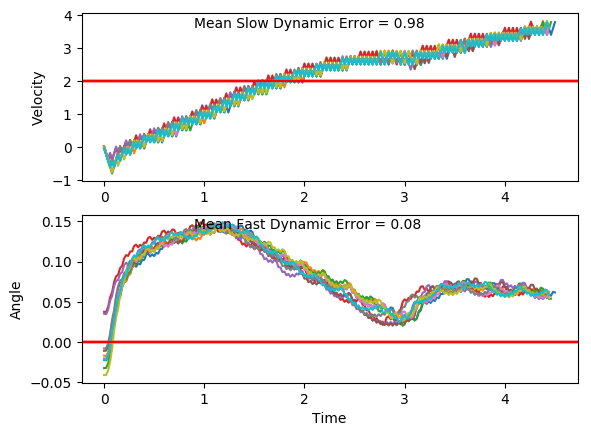

The file beside this chart, header and first rows:
x, xdot, theta, thetadot, x, xdot, theta, thetadot, x.1, xdot.1, theta.1, thetadot.1, x.1.1, xdot.1.1, theta.1.1, thetadot.1.1, x.1.1.1, xdot.1.1.1, theta.1.1.1, thetadot.1.1.1, x.1.1.1.1, xdot.1.1.1.1, theta.1.1.1.1, thetadot.1.1.1.1
-4.0, -0.03656, -0.0221, 0.02214, -4.0, 0.00449, -0.04089, -0.009995, -4.0, 0.01478, -0.007956, 0.00917, -4.0, 0.0008266, -0.02026, -0.04465, -4.0, 0.0217, -0.01092, 0.01271, -4.0, 0.01249, 0.03525, -0.03269
-4.001, -0.2314, -0.02166, 0.3078, -4, -0.19, -0.04109, 0.2695, -4, -0.1802, -0.007772, 0.2993, -4, -0.194, -0.02115, 0.2416, -4, -0.1733, -0.01066, 0.3019, -4, -0.1831, 0.03459, 0.2709
-4.005, -0.4262, -0.0155, 0.5935, -4.004, -0.3845, -0.0357, 0.549, -4.003, -0.3752, -0.001786, 0.5896, -4.004, -0.3888, -0.01632, 0.5275, -4.003, -0.3682, -0.004626, 0.5912, -4.003, -0.3787, 0.04001, 0.5743
-4.014, -0.6211, -0.003629, 0.8813, -4.011, -0.5791, -0.02472, 0.8302, -4.011, -0.5703, 0.01001, 0.8817, -4.012, -0.5837, -0.005772, 0.815, -4.01, -0.5633, 0.007198, 0.8824, -4.011, -0.1842, 0.0515, 0.2945
-4.026, -0.4259, 0.014, 0.5875, -4.023, -0.7739, -0.008117, 1.115, -4.022, -0.3754, 0.02764, 0.5922, -4.023, -0.7787, 0.01053, 1.106, -4.022, -0.3683, 0.02485, 0.592, -4.015, -0.38, 0.05739, 0.6029
-4.035, -0.6212, 0.02575, 0.8845, -4.038, -0.5787, 0.01418, 0.8198, -4.03, -0.5709, 0.03948, 0.8934, -4.039, -0.5838, 0.03265, 0.8165, -4.029, -0.5637, 0.03669, 0.8924, -4.022, -0.1857, 0.06945, 0.3289
-4.047, -0.4264, 0.04344, 0.6001, -4.05, -0.3838, 0.03058, 0.5316, -4.041, -0.3763, 0.05735, 0.6134, -4.051, -0.3891, 0.04898, 0.5343, -4.04, -0.3691, 0.05454, 0.6115, -4.026, 0.008346, 0.07602, 0.05888
-4.056, -0.232, 0.05544, 0.3214, -4.058, -0.5793, 0.04121, 0.8337, -4.049, -0.182, 0.06962, 0.3393, -4.058, -0.1947, 0.05966, 0.2574, -4.048, -0.1748, 0.06677, 0.3365, -4.026, -0.1878, 0.0772, 0.3745
-4.06, -0.4278, 0.06187, 0.631, -4.069, -0.3848, 0.05788, 0.5543, -4.052, 0.01205, 0.0764, 0.06937, -4.062, -0.3906, 0.06481, 0.5683, -4.051, 0.01931, 0.0735, 0.06559, -4.03, 0.006167, 0.08469, 0.1072
-4.069, -0.2336, 0.07449, 0.3584, -4.077, -0.1905, 0.06897, 0.2804, -4.052, -0.1841, 0.07779, 0.3851, -4.07, -0.1965, 0.07618, 0.2967, -4.051, -0.1768, 0.07481, 0.3805, -4.029, -0.1901, 0.08684, 0.4253
-4.074, -0.03963, 0.08166, 0.09015, -4.081, -0.3865, 0.07458, 0.594, -4.056, 0.009861, 0.08549, 0.118, -4.074, -0.002508, 0.08211, 0.029, -4.054, 0.0172, 0.08242, 0.1123, -4.033, 0.003731, 0.09534, 0.1612
-4.074, -0.2358, 0.08346, 0.4074, -4.089, -0.1925, 0.08646, 0.3257, -4.056, -0.1864, 0.08785, 0.4364, -4.074, -0.1987, 0.08269, 0.3464, -4.054, -0.179, 0.08467, 0.4298, -4.033, 0.1974, 0.09857, -0.09992
-4.079, -0.04197, 0.09161, 0.1422, -4.092, 0.00126, 0.09297, 0.06151, -4.059, 0.0074, 0.09658, 0.1726, -4.078, -0.004851, 0.08962, 0.08091, -4.058, 0.01483, 0.09326, 0.165, -4.029, 0.0009817, 0.09657, 0.2222
-4.08, -0.2383, 0.09445, 0.4623, -4.092, -0.1951, 0.0942, 0.382, -4.059, 0.201, 0.1, -0.08811, -4.078, -0.2011, 0.09124, 0.4005, -4.057, 0.2085, 0.09656, -0.09686, -4.029, 0.1946, 0.101, -0.03856
-4.085, -0.04461, 0.1037, 0.2008, -4.096, -0.001397, 0.1018, 0.1205, -4.055, 0.004614, 0.09827, 0.2344, -4.082, -0.007419, 0.09925, 0.1379, -4.053, 0.01214, 0.09463, 0.2247, -4.025, -0.001814, 0.1002, 0.2842
-4.086, 0.1489, 0.1077, -0.05743, -4.096, 0.1921, 0.1043, -0.1384, -4.055, 0.1982, 0.103, -0.02576, -4.082, 0.1862, 0.102, -0.1219, -4.053, 0.2058, 0.09912, -0.03674, -4.025, 0.1917, 0.1059, 0.02474
-4.083, -0.0476, 0.1066, 0.2672, -4.092, -0.004319, 0.1015, 0.1852, -4.051, 0.001768, 0.1024, 0.2976, -4.079, -0.01027, 0.09957, 0.2011, -4.049, 0.009394, 0.09838, 0.2855, -4.022, -0.004723, 0.1064, 0.3489
-4.084, 0.1459, 0.1119, 0.009938, -4.093, 0.1892, 0.1052, -0.07379, -4.051, 0.1953, 0.1084, 0.03885, -4.079, 0.1833, 0.1036, -0.05856, -4.049, 0.203, 0.1041, 0.02539, -4.022, 0.1887, 0.1134, 0.09156
-4.081, -0.05068, 0.1121, 0.3357, -4.089, -0.007245, 0.1037, 0.2501, -4.047, -0.001204, 0.1092, 0.3637, -4.075, -0.01315, 0.1024, 0.2649, -4.044, 0.006537, 0.1046, 0.349, -4.018, 0.3821, 0.1152, -0.1633
-4.082, 0.1427, 0.1188, 0.0804, -4.089, 0.1863, 0.1087, -0.008115, -4.047, 0.1922, 0.1164, 0.1073, -4.075, 0.1804, 0.1077, 0.006225, -4.044, 0.2, 0.1116, 0.09107, -4.01, 0.1855, 0.112, 0.1634
-4.079, 0.3359, 0.1204, -0.1726, -4.085, -0.01024, 0.1086, 0.3168, -4.043, 0.3855, 0.1186, -0.1465, -4.072, -0.01611, 0.1078, 0.3309, -4.04, 0.3934, 0.1134, -0.1644, -4.006, 0.3789, 0.1152, -0.09198
-4.072, 0.1393, 0.117, 0.1556, -4.085, 0.1832, 0.1149, 0.06022, -4.036, 0.1889, 0.1157, 0.1811, -4.072, 0.1773, 0.1145, 0.07403, -4.032, 0.1968, 0.1101, 0.1618, -3.999, 0.1823, 0.1134, 0.2347
-4.069, 0.3326, 0.1201, -0.09806, -4.082, 0.3765, 0.1161, -0.1941, -4.032, 0.3822, 0.1193, -0.07294, -4.069, 0.3706, 0.1159, -0.1805, -4.029, 0.3902, 0.1134, -0.09425, -3.995, 0.3756, 0.1181, -0.02015
-4.063, 0.1359, 0.1181, 0.23, -4.074, 0.1799, 0.1122, 0.1328, -4.024, 0.1856, 0.1178, 0.2549, -4.061, 0.1741, 0.1123, 0.1464, -4.021, 0.1937, 0.1115, 0.2319, -3.988, 0.179, 0.1177, 0.3073
-4.06, 0.3292, 0.1227, -0.02324, -4.071, 0.3733, 0.1149, -0.1225, -4.02, 0.3788, 0.1229, 0.001551, -4.058, 0.3674, 0.1153, -0.1088, -4.017, 0.387, 0.1161, -0.02361, -3.984, 0.3723, 0.1238, 0.05396
-4.053, 0.1326, 0.1223, 0.3055, -4.063, 0.1767, 0.1124, 0.2041, -4.013, 0.1822, 0.123, 0.3303, -4.05, 0.1708, 0.1131, 0.2179, -4.009, 0.1905, 0.1156, 0.3033, -3.977, 0.5654, 0.1249, -0.1972
-4.051, 0.3257, 0.1284, 0.05375, -4.06, 0.37, 0.1165, -0.05108, -4.009, 0.3754, 0.1296, 0.07883, -4.047, 0.3642, 0.1174, -0.03708, -4.005, 0.3838, 0.1217, 0.04923, -3.965, 0.3688, 0.121, 0.1321
-4.044, 0.5188, 0.1294, -0.1958, -4.052, 0.1735, 0.1155, 0.276, -4.002, 0.5684, 0.1311, -0.1703, -4.04, 0.1676, 0.1167, 0.2902, -3.998, 0.577, 0.1227, -0.2027, -3.958, 0.562, 0.1236, -0.1201
-4.034, 0.3221, 0.1255, 0.1347, -4.049, 0.3668, 0.121, 0.02182, -3.99, 0.3717, 0.1277, 0.1607, -4.036, 0.3609, 0.1225, 0.03651, -3.986, 0.3803, 0.1186, 0.126, -3.947, 0.3653, 0.1212, 0.2089
-4.027, 0.5152, 0.1282, -0.1159, -4.041, 0.1701, 0.1214, 0.3501, -3.983, 0.5648, 0.1309, -0.08914, -4.029, 0.554, 0.1232, -0.2152, -3.979, 0.5736, 0.1211, -0.127, -3.939, 0.5585, 0.1254, -0.04325
-4.017, 0.3185, 0.1259, 0.2144, -4.038, 0.3633, 0.1284, 0.09804, -3.972, 0.368, 0.1292, 0.2418, -4.018, 0.3574, 0.1189, 0.1137, -3.967, 0.3769, 0.1186, 0.2013, -3.928, 0.3618, 0.1245, 0.2862
-4.011, 0.5116, 0.1302, -0.03611, -4.031, 0.5564, 0.1304, -0.1515, -3.964, 0.5611, 0.134, -0.007496, -4.011, 0.5506, 0.1212, -0.1392, -3.959, 0.5702, 0.1226, -0.05174, -3.921, 0.555, 0.1302, 0.03525
-4.001, 0.3149, 0.1295, 0.2946, -4.02, 0.3597, 0.1274, 0.1793, -3.953, 0.7541, 0.1338, -0.2551, -4, 0.354, 0.1184, 0.1891, -3.948, 0.3735, 0.1216, 0.277, -3.91, 0.748, 0.1309, -0.2137
-3.994, 0.508, 0.1354, 0.04544, -4.012, 0.5528, 0.131, -0.07066, -3.938, 0.5573, 0.1287, 0.07665, -3.993, 0.5472, 0.1222, -0.06398, -3.941, 0.5667, 0.1271, 0.02499, -3.895, 0.5513, 0.1267, 0.1173
-3.984, 0.7009, 0.1363, -0.2017, -4.001, 0.356, 0.1295, 0.2603, -3.927, 0.7504, 0.1303, -0.1728, -3.982, 0.3506, 0.1209, 0.2646, -3.929, 0.7598, 0.1276, -0.225, -3.884, 0.7444, 0.129, -0.1329
-3.97, 0.5041, 0.1322, 0.1307, -3.994, 0.5491, 0.1347, 0.01112, -3.912, 0.5536, 0.1268, 0.158, -3.975, 0.5438, 0.1262, 0.01239, -3.914, 0.5631, 0.1231, 0.105, -3.869, 0.5477, 0.1264, 0.1975
-3.96, 0.6971, 0.1349, -0.1175, -3.983, 0.7421, 0.135, -0.2362, -3.901, 0.7467, 0.13, -0.09217, -3.964, 0.3471, 0.1265, 0.3421, -3.903, 0.7563, 0.1252, -0.1464, -3.858, 0.7408, 0.1303, -0.05277
-3.946, 0.5004, 0.1325, 0.2145, -3.968, 0.5453, 0.1302, 0.09583, -3.886, 0.55, 0.1281, 0.2385, -3.957, 0.5402, 0.1333, 0.0918, -3.888, 0.5596, 0.1223, 0.183, -3.843, 0.5441, 0.1293, 0.278
-3.936, 0.6934, 0.1368, -0.03361, -3.957, 0.7383, 0.1322, -0.1531, -3.875, 0.7431, 0.1329, -0.01114, -3.946, 0.7332, 0.1351, -0.156, -3.877, 0.7528, 0.126, -0.06871, -3.832, 0.7371, 0.1348, 0.02873
-3.922, 0.8863, 0.1361, -0.2802, -3.943, 0.5416, 0.1291, 0.1782, -3.86, 0.5463, 0.1327, 0.3203, -3.931, 0.5364, 0.132, 0.176, -3.861, 0.5561, 0.1246, 0.2609, -3.818, 0.9301, 0.1354, -0.2186
-3.904, 0.6895, 0.1305, 0.05213, -3.932, 0.7346, 0.1327, -0.07114, -3.849, 0.7394, 0.1391, 0.07228, -3.921, 0.7295, 0.1355, -0.07225, -3.85, 0.7492, 0.1298, 0.009976, -3.799, 0.7333, 0.131, 0.1136
-3.891, 0.8825, 0.1316, -0.1967, -3.917, 0.5379, 0.1312, 0.2603, -3.834, 0.9322, 0.1405, -0.1735, -3.906, 0.5327, 0.1341, 0.2599, -3.835, 0.5525, 0.13, 0.3406, -3.784, 0.9263, 0.1333, -0.1351
-3.873, 0.6858, 0.1276, 0.1344, -3.906, 0.7309, 0.1364, 0.01171, -3.816, 0.7354, 0.1371, 0.16, -3.895, 0.7257, 0.1393, 0.01238, -3.824, 0.7456, 0.1368, 0.09161, -3.766, 0.7296, 0.1306, 0.1965
-3.859, 0.8789, 0.1303, -0.1154, -3.892, 0.9239, 0.1367, -0.235, -3.801, 0.9283, 0.1403, -0.08648, -3.881, 0.9185, 0.1395, -0.2333, -3.809, 0.9385, 0.1387, -0.155, -3.751, 0.9226, 0.1345, -0.05229
-3.842, 0.6822, 0.128, 0.2154, -3.873, 0.7271, 0.132, 0.09747, -3.782, 0.7315, 0.1385, 0.247, -3.863, 0.7217, 0.1349, 0.09992, -3.791, 0.7417, 0.1356, 0.178, -3.733, 0.7259, 0.1335, 0.2796
-3.828, 0.8753, 0.1323, -0.03435, -3.859, 0.9201, 0.1339, -0.1508, -3.768, 0.9244, 0.1435, 0.0009896, -3.848, 0.9147, 0.1369, -0.1473, -3.776, 0.9346, 0.1391, -0.06899, -3.718, 0.9188, 0.1391, 0.03184
-3.811, 0.6785, 0.1316, 0.297, -3.84, 0.7233, 0.1309, 0.1809, -3.749, 1.117, 0.1435, -0.2432, -3.83, 0.7179, 0.1339, 0.1852, -3.757, 0.7378, 0.1377, 0.2642, -3.7, 1.112, 0.1397, -0.2139
-3.797, 0.8715, 0.1376, 0.04854, -3.826, 0.9163, 0.1345, -0.06776, -3.727, 0.9204, 0.1386, 0.09108, -3.816, 0.9109, 0.1376, -0.06243, -3.742, 0.9307, 0.143, 0.01789, -3.678, 0.9149, 0.1354, 0.1194
-3.78, 1.064, 0.1385, -0.1978, -3.808, 0.7196, 0.1332, 0.2642, -3.708, 1.113, 0.1405, -0.1549, -3.797, 0.7141, 0.1364, 0.2703, -3.724, 1.124, 0.1434, -0.2265, -3.659, 1.108, 0.1378, -0.1277
-3.758, 0.8676, 0.1346, 0.1352, -3.793, 0.9126, 0.1385, 0.01627, -3.686, 0.9164, 0.1374, 0.1786, -3.783, 0.907, 0.1418, 0.02357, -3.701, 0.9267, 0.1389, 0.1078, -3.637, 0.9111, 0.1353, 0.2051
-3.741, 1.061, 0.1373, -0.1122, -3.775, 1.105, 0.1388, -0.2297, -3.668, 1.109, 0.1409, -0.06776, -3.765, 1.1, 0.1423, -0.2212, -3.683, 1.12, 0.141, -0.1381, -3.619, 1.104, 0.1394, -0.04208
-3.72, 0.8638, 0.135, 0.2205, -3.753, 0.9087, 0.1342, 0.1033, -3.646, 0.9125, 0.1396, 0.2659, -3.743, 0.903, 0.1378, 0.1127, -3.66, 0.9228, 0.1382, 0.1956, -3.597, 0.9072, 0.1385, 0.2911
-3.702, 1.057, 0.1395, -0.02674, -3.735, 1.102, 0.1363, -0.1442, -3.627, 1.105, 0.1449, 0.02025, -3.725, 1.096, 0.1401, -0.1335, -3.642, 1.116, 0.1422, -0.05051, -3.579, 1.1, 0.1443, 0.04513
-3.681, 0.8599, 0.1389, 0.3065, -3.713, 0.9048, 0.1334, 0.1882, -3.605, 1.298, 0.1453, -0.2234, -3.703, 0.8991, 0.1374, 0.1999, -3.62, 0.9188, 0.1411, 0.2834, -3.557, 1.293, 0.1452, -0.1988
-3.664, 1.053, 0.1451, 0.06064, -3.695, 1.098, 0.1371, -0.05964, -3.579, 1.101, 0.1408, 0.1113, -3.685, 1.092, 0.1414, -0.04647, -3.601, 1.112, 0.1468, 0.03838, -3.531, 1.096, 0.1413, 0.136
-3.643, 1.246, 0.1463, -0.183, -3.673, 0.901, 0.1359, 0.273, -3.557, 1.294, 0.1431, -0.1338, -3.663, 0.8952, 0.1405, 0.2873, -3.579, 1.304, 0.1476, -0.2046, -3.509, 1.289, 0.144, -0.109
-3.618, 1.049, 0.1426, 0.152, -3.655, 1.094, 0.1414, 0.02607, -3.531, 1.097, 0.1404, 0.2004, -3.645, 1.088, 0.1462, 0.04199, -3.553, 1.108, 0.1435, 0.1307, -3.483, 1.092, 0.1418, 0.2254
-3.597, 1.242, 0.1456, -0.0925, -3.633, 1.287, 0.1419, -0.2189, -3.509, 1.29, 0.1444, -0.04496, -3.623, 1.281, 0.1471, -0.2012, -3.531, 1.3, 0.1461, -0.1135, -3.461, 1.285, 0.1463, -0.01939
-3.572, 1.045, 0.1438, 0.2424, -3.607, 1.09, 0.1375, 0.115, -3.484, 1.483, 0.1435, -0.2888, -3.598, 1.084, 0.1431, 0.134, -3.505, 1.103, 0.1438, 0.2215, -3.436, 1.478, 0.1459, -0.2626
-3.551, 1.237, 0.1486, -0.001734, -3.585, 1.283, 0.1398, -0.1313, -3.454, 1.286, 0.1377, 0.04544, -3.576, 1.277, 0.1457, -0.1103, -3.483, 1.296, 0.1483, -0.02255, -3.406, 1.281, 0.1407, 0.07235
... 166 more rows
